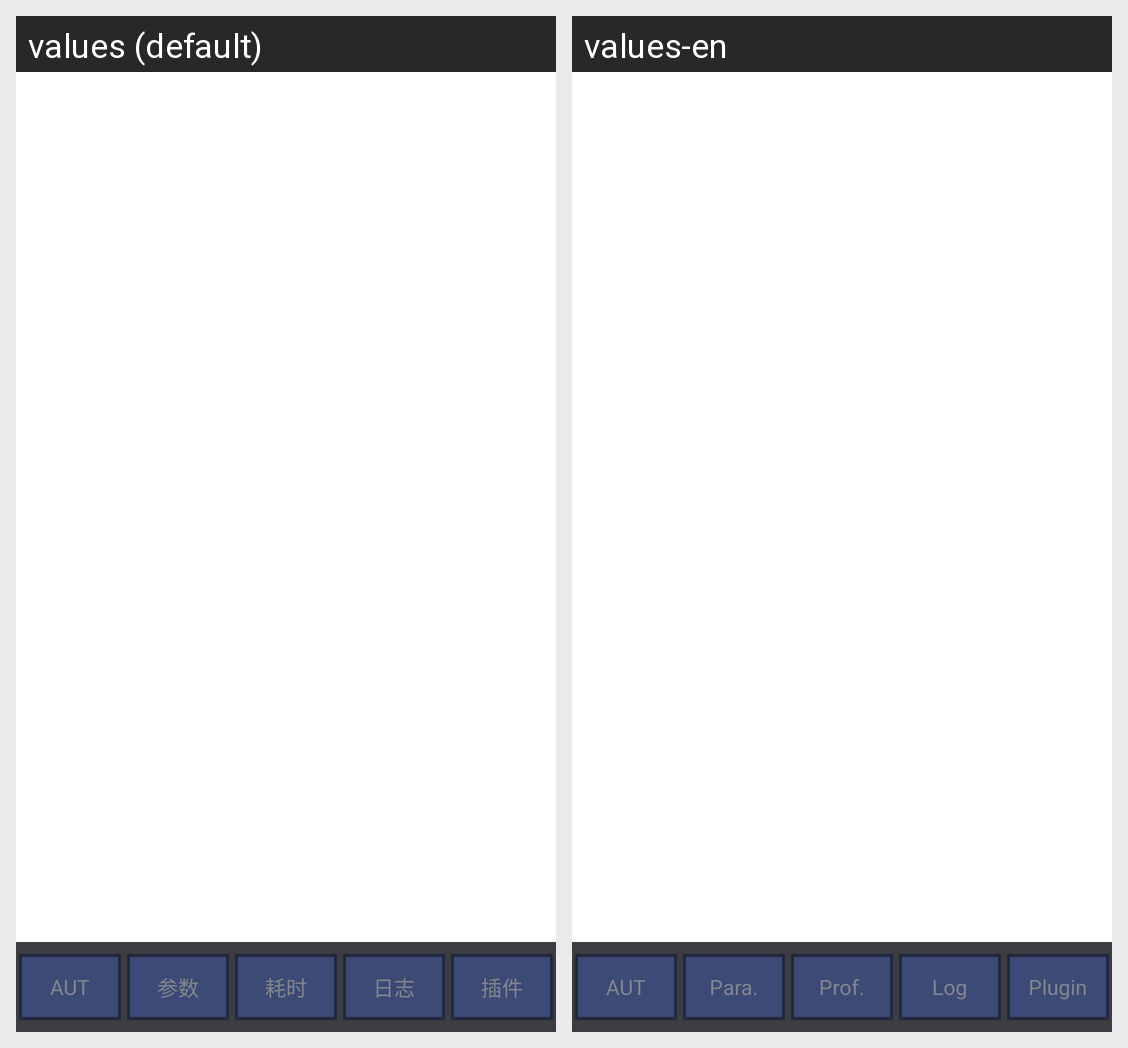

Strings drawn on this Android screen and how each of the app's shown locales translates them:
Android screen res/layout/gt_activity_main.xml rendered under 2 locales, left to right: values (default), values-en. Device: Nexus 5 (rendered at 1080×1920; each locale shown at half size, 540×960, under a caption strip naming it); theme Theme.MaterialComponents.DayNight.NoActionBar.
Strings drawn on this screen, with the default value and each locale's value (text and hints the layout hard-codes, and strings that could not be matched under every locale, appear in the picture but are not listed):

AUT_tab_name
  values: AUT
  values-en: AUT

para_tab_name
  values: 参数
  values-en: Para.

prof_title
  values: 耗时
  values-en: Prof.

log_tab_name
  values: 日志
  values-en: Log

plugin_tab_name
  values: 插件
  values-en: Plugin
